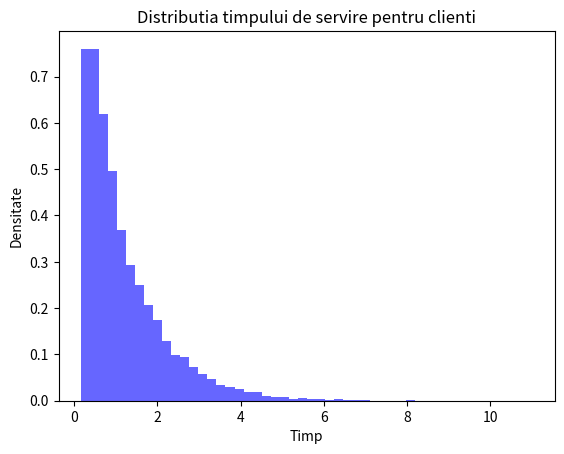

Here is the Python script that generated this plot:
import numpy as np
import matplotlib.pyplot as plt
from scipy.stats import expon

lambda1 = 4  #primul mecanic
lambda2 = 6  #al doilea mecanic

prob_mecanic1 = 0.4
clienti = 10000

servire_mecanic1 = expon(1/lambda1).rvs(int(clienti * prob_mecanic1))
servire_mecanic2 = expon(1/lambda2).rvs(int(clienti * (1 - prob_mecanic1)))

timp_servire = np.concatenate((servire_mecanic1, servire_mecanic2))

media_x = np.mean(timp_servire)  #media
deviatia_standard_x = np.std(timp_servire)  #dev standard

print(f"Media: {media_x:.2f} ore")
print(f"Deviatia standard: {deviatia_standard_x:.2f} ore")

plt.hist(timp_servire, bins=50, density=True, alpha=0.6, color='b', label='Distributia lui X')
plt.xlabel('Timp')
plt.ylabel('Densitate')
plt.title('Distributia timpului de servire pentru clienti')
plt.show()


